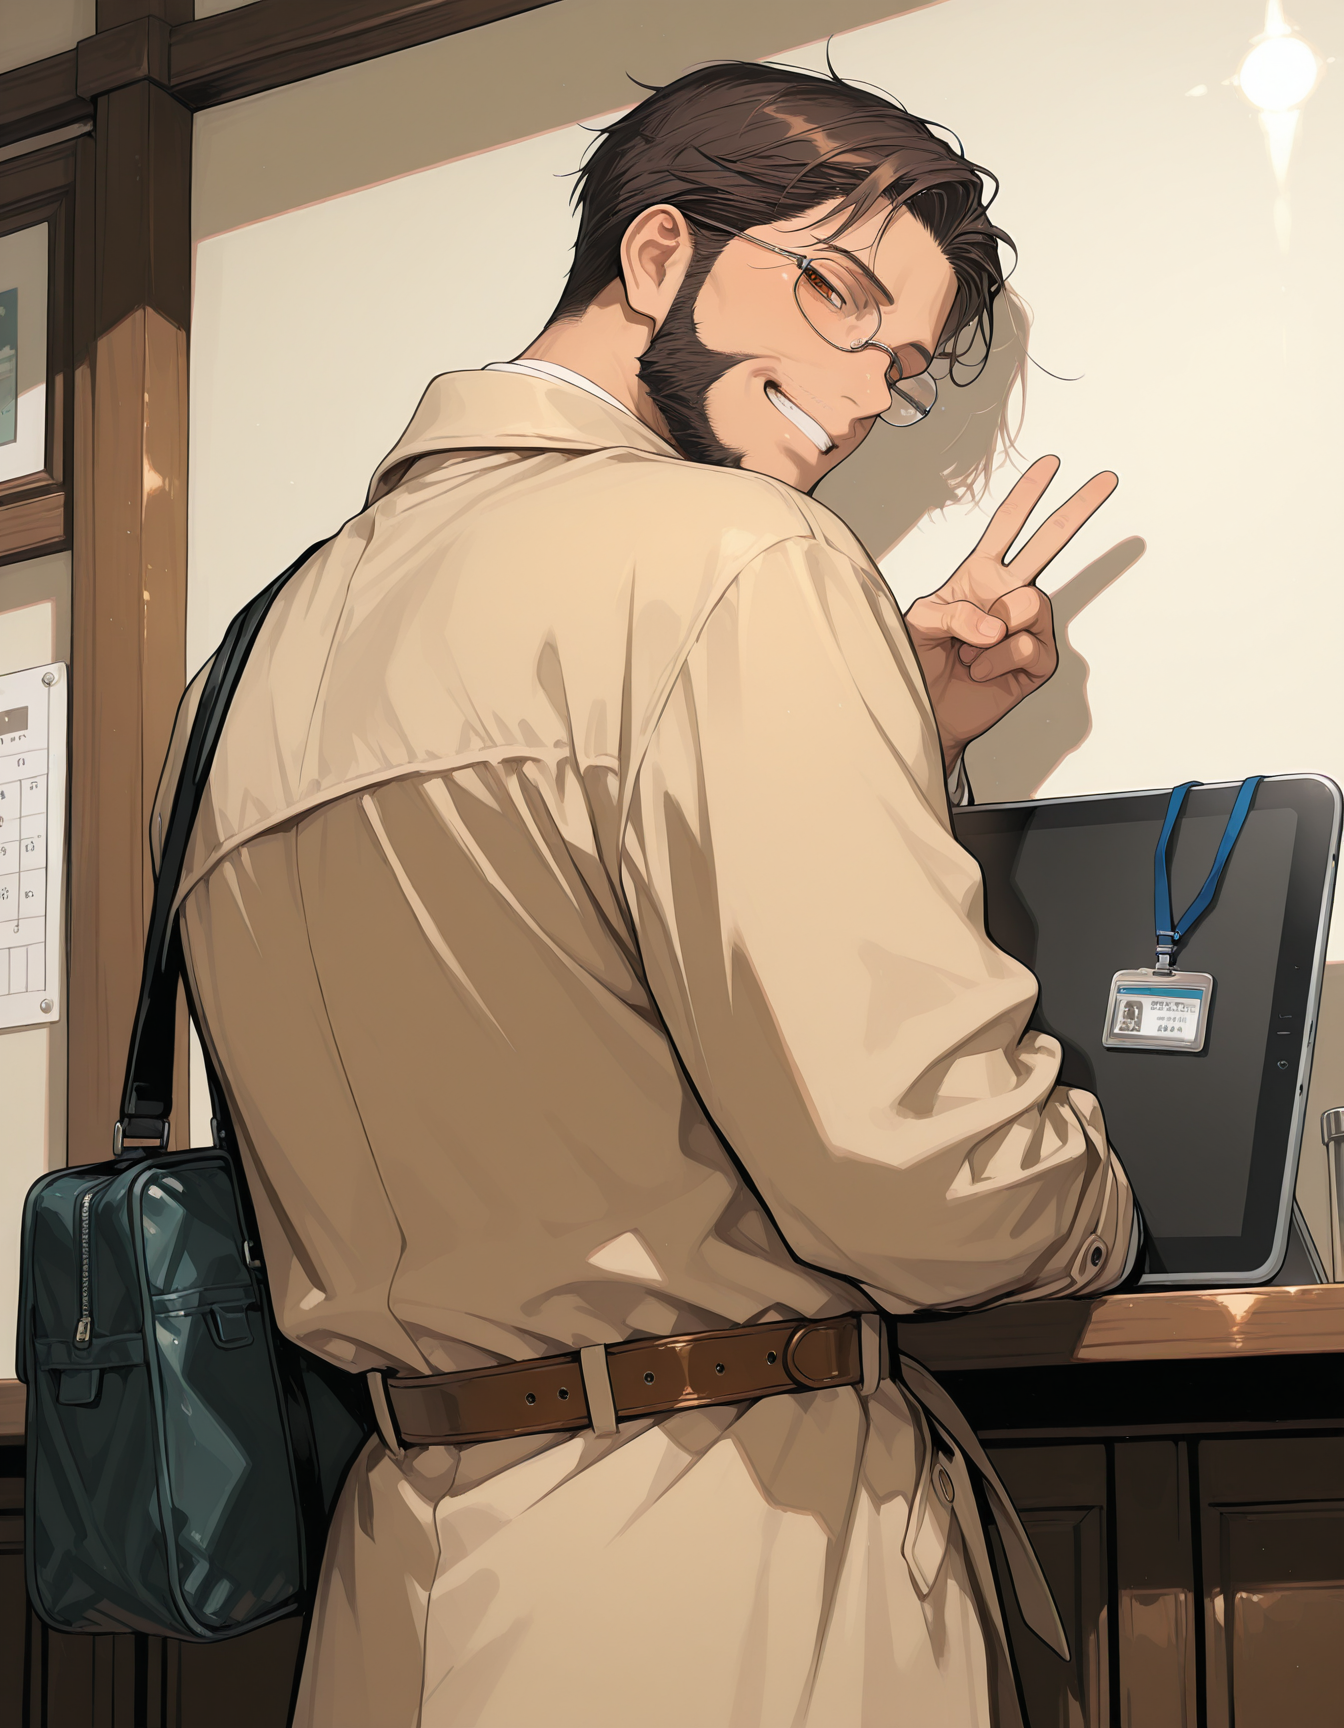
Generation parameters embedded in this image by AUTOMATIC1111 Stable Diffusion web UI or a fork of it (Forge, ...) (PNG 'parameters' text chunk):
1male,mature male,human,slim,short hair,messy hair,brown hair,amber eyes,white shirt,beige cardigan,olive trench coat,brown belt,messenger bag,glasses,
solo,looking at viewer,indoors,id card,tablet,light smile,
v,grin,half-closed eyes,From behind,
<lora:iLLMythSmo0thL1nes:0.6>,Smo0thL1nes,<lora:illustrious_very_aesthetic_v1:0.8>,<lora:aosiai123_style:0.6>,traditional media,aosiai123_illu,lazypos,masterpiece,best quality,very aesthetic,absurdres,newest,lazypos,
Negative prompt: bad quality,worst quality,worst detail,sketch,censor,watermark,distorted,bad anatomy,disconnected,bad body,extra fingers,fused fingers,messy,mismatch,bad hands,bad legs,deformed,extra hands,extra fingers,square shoulders,sharp shoulders,too many fingers,broken,patreon username,bar censor,censor bar,mosaic censoring,speech bubble,text,artist name,artist watermark,lazyneg,
Steps: 30, Sampler: Euler a, Schedule type: Automatic, CFG scale: 5.5, Seed: 2024321962, Size: 896x1152, Model hash: 05ca5cfd99, Model: waiNSFWIllustrious_v150, Denoising strength: 0.25, Hires upscale: 1.5, Hires steps: 15, Hires upscaler: R-ESRGAN 4x+ Anime6B, Lora hashes: "iLLMythSmo0thL1nes: ac1279408a49, illustrious_very_aesthetic_v1: 02e7e383ce97, aosiai123_style: a3c02a1d8ca3", TI: "lazypos, lazypos", stylealign_enabled: True, Version: f2.0.1v1.10.1-previous-224-g90019688